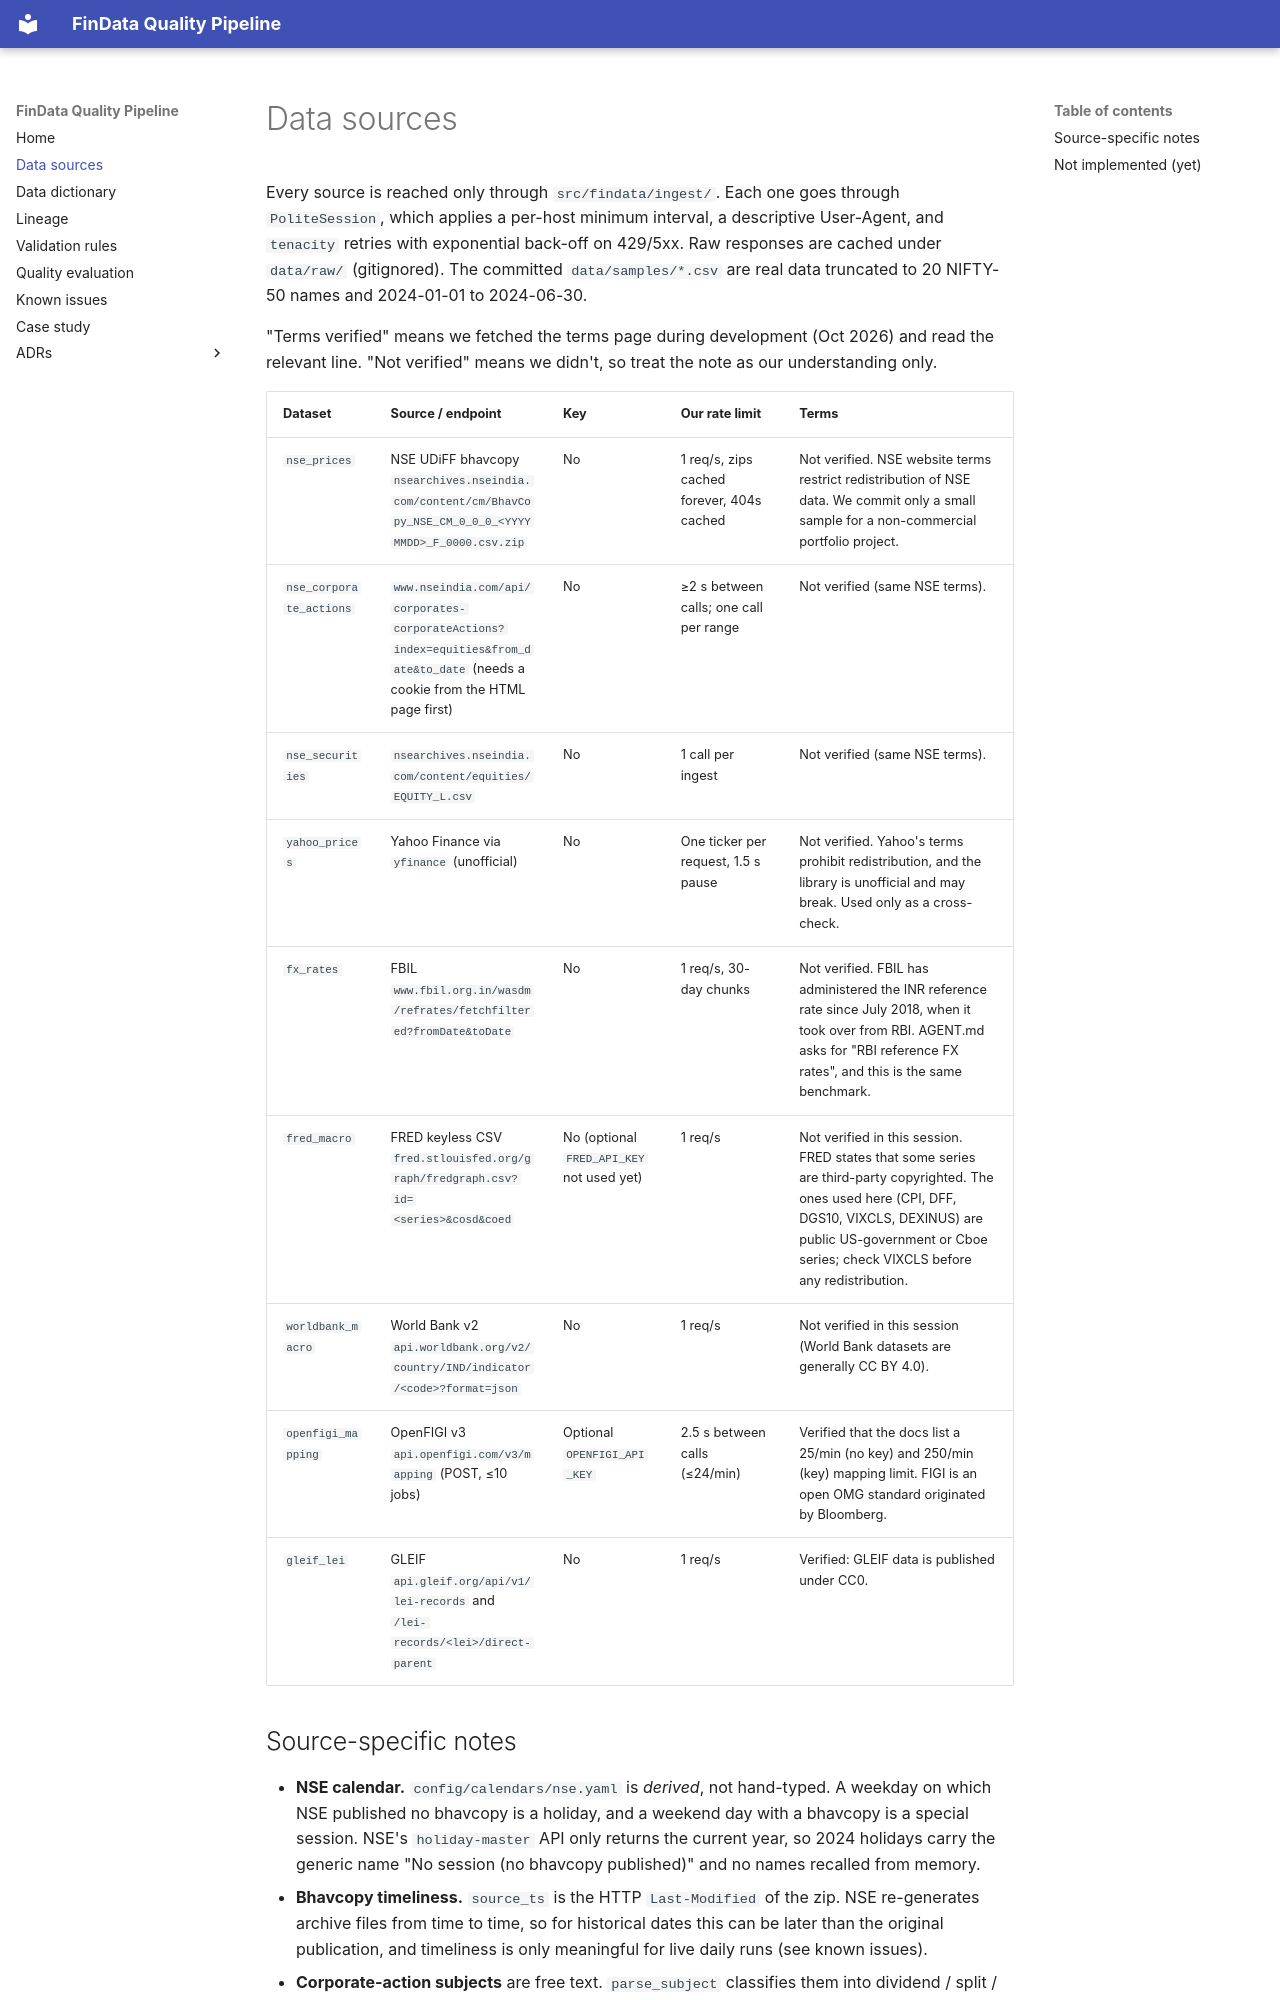

repository: sonkarvidhi84-rgb/FinData · page: data-sources/index.html · generator: mkdocs

# Data sources

Every source is reached only through `src/findata/ingest/`. Each one goes through
`PoliteSession`, which applies a per-host minimum interval, a descriptive User-Agent, and
`tenacity` retries with exponential back-off on 429/5xx. Raw responses are cached under
`data/raw/` (gitignored). The committed `data/samples/*.csv` are real data truncated to 20
NIFTY-50 names and 2024-01-01 to 2024-06-30.

"Terms verified" means we fetched the terms page during development (Oct 2026) and read the
relevant line. "Not verified" means we didn't, so treat the note as our understanding only.

| Dataset | Source / endpoint | Key | Our rate limit | Terms |
|---|---|---|---|---|
| `nse_prices` | NSE UDiFF bhavcopy `nsearchives.nseindia.com/content/cm/BhavCopy_NSE_CM_0_0_0_<YYYYMMDD>_F_0000.csv.zip` | No | 1 req/s, zips cached forever, 404s cached | Not verified. NSE website terms restrict redistribution of NSE data. We commit only a small sample for a non-commercial portfolio project. |
| `nse_corporate_actions` | `www.nseindia.com/api/corporates-corporateActions?index=equities&from_date&to_date` (needs a cookie from the HTML page first) | No | ≥2 s between calls; one call per range | Not verified (same NSE terms). |
| `nse_securities` | `nsearchives.nseindia.com/content/equities/EQUITY_L.csv` | No | 1 call per ingest | Not verified (same NSE terms). |
| `yahoo_prices` | Yahoo Finance via `yfinance` (unofficial) | No | One ticker per request, 1.5 s pause | Not verified. Yahoo's terms prohibit redistribution, and the library is unofficial and may break. Used only as a cross-check. |
| `fx_rates` | FBIL `www.fbil.org.in/wasdm/refrates/fetchfiltered?fromDate&toDate` | No | 1 req/s, 30-day chunks | Not verified. FBIL has administered the INR reference rate since July 2018, when it took over from RBI. AGENT.md asks for "RBI reference FX rates", and this is the same benchmark. |
| `fred_macro` | FRED keyless CSV `fred.stlouisfed.org/graph/fredgraph.csv?id=<series>&cosd&coed` | No (optional `FRED_API_KEY` not used yet) | 1 req/s | Not verified in this session. FRED states that some series are third-party copyrighted. The ones used here (CPI, DFF, DGS10, VIXCLS, DEXINUS) are public US-government or Cboe series; check VIXCLS before any redistribution. |
| `worldbank_macro` | World Bank v2 `api.worldbank.org/v2/country/IND/indicator/<code>?format=json` | No | 1 req/s | Not verified in this session (World Bank datasets are generally CC BY 4.0). |
| `openfigi_mapping` | OpenFIGI v3 `api.openfigi.com/v3/mapping` (POST, ≤10 jobs) | Optional `OPENFIGI_API_KEY` | 2.5 s between calls (≤24/min) | Verified that the docs list a 25/min (no key) and 250/min (key) mapping limit. FIGI is an open OMG standard originated by Bloomberg. |
| `gleif_lei` | GLEIF `api.gleif.org/api/v1/lei-records` and `/lei-records/<lei>/direct-parent` | No | 1 req/s | Verified: GLEIF data is published under CC0. |
